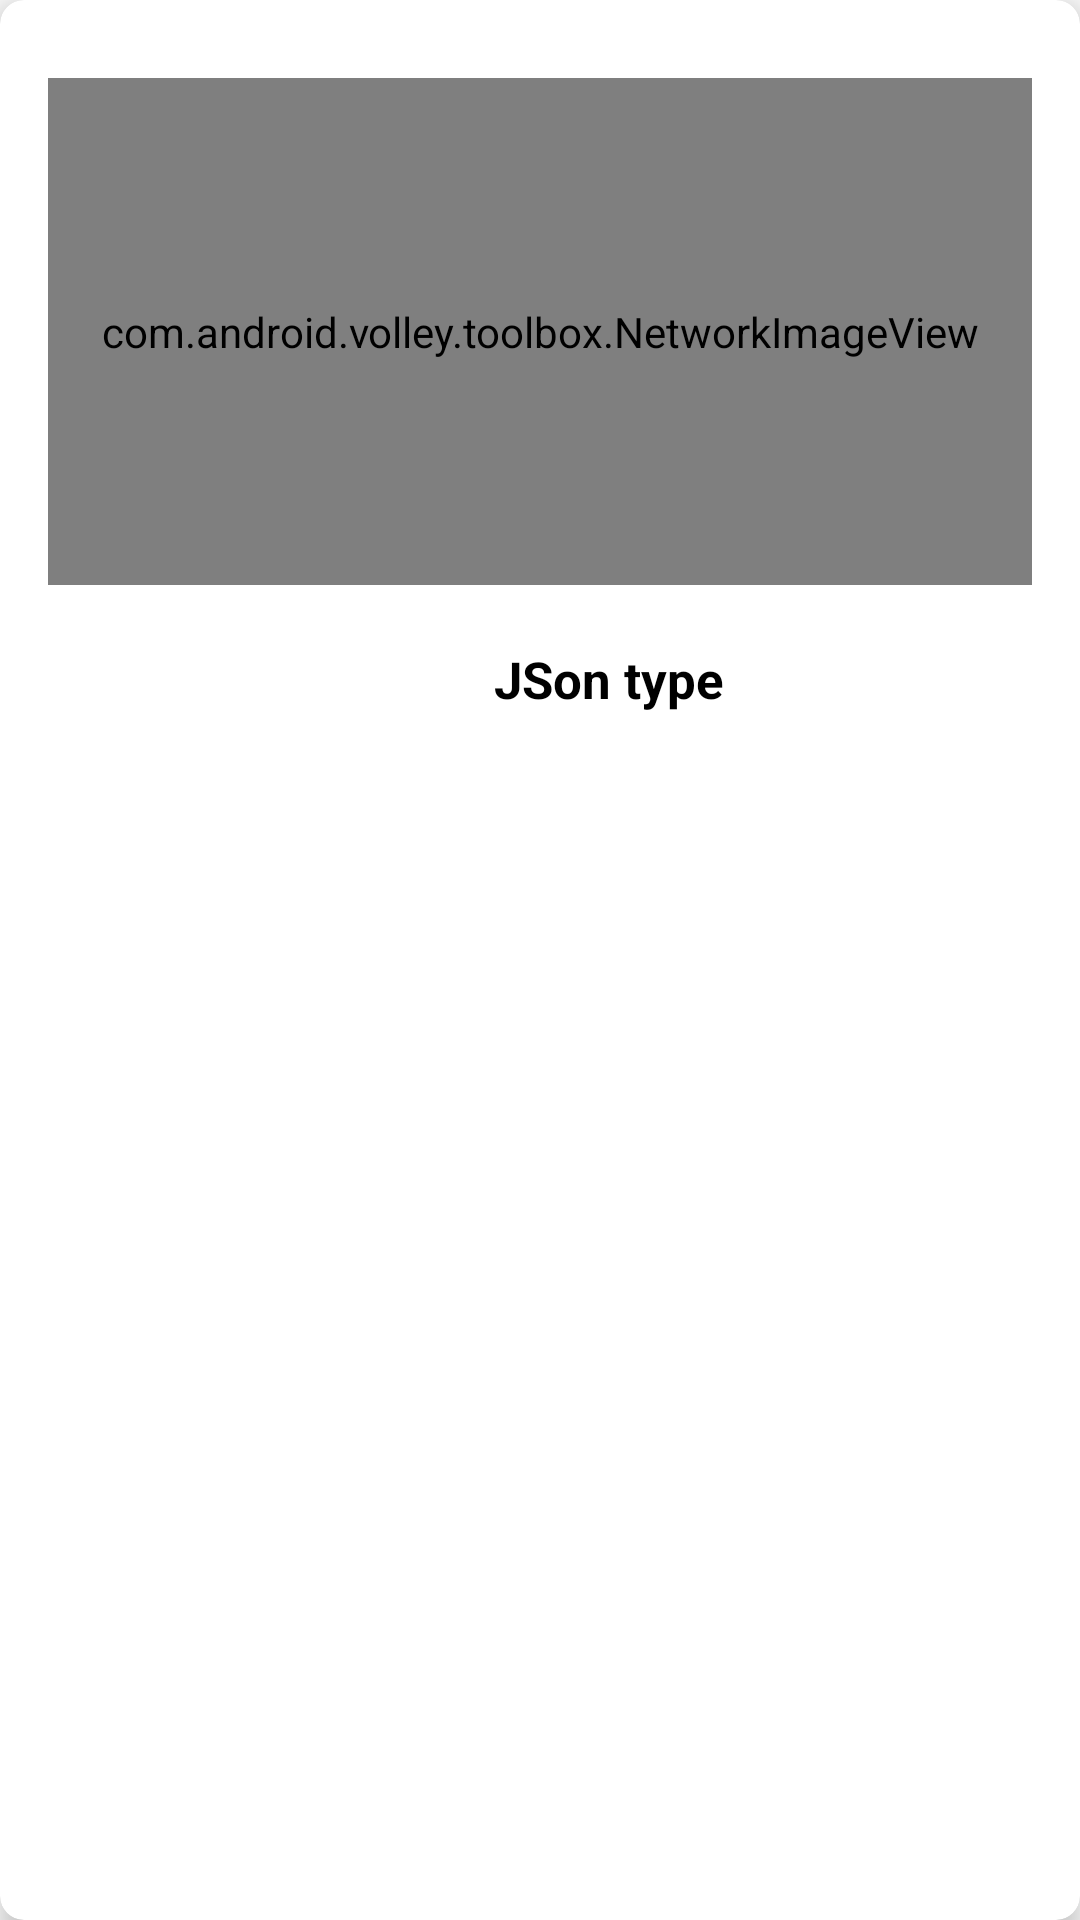

Layout XML and referenced resources for this Android screen:
<!-- AndroidManifest.xml: application theme Theme.FitnessFood -->
<!-- res/layout/cardview.xml -->
<?xml version="1.0" encoding="utf-8"?>
<androidx.cardview.widget.CardView
    xmlns:android="http://schemas.android.com/apk/res/android"
    xmlns:card_view="http://schemas.android.com/apk/res-auto"
    xmlns:tools="http://schemas.android.com/tools"
    android:id="@+id/cardview1"
    android:layout_width="match_parent"
    android:layout_height="wrap_content"
    card_view:cardElevation="5dp"
    card_view:contentPadding="16dp"
    card_view:cardCornerRadius="8dp"
    card_view:cardMaxElevation="5dp">

    <RelativeLayout
        android:layout_width="match_parent"
        android:layout_height="wrap_content"
        >

        <com.android.volley.toolbox.NetworkImageView
            android:id="@+id/VolleyImageView"
            android:layout_width="match_parent"
            android:layout_height="169dp"
            android:layout_marginTop="10dp"
            android:layout_marginBottom="10dp"
            android:src="@mipmap/ic_launcher"
            tools:ignore="MissingClass" />

        <TextView
            android:id="@+id/IID"
            android:layout_width="wrap_content"
            android:layout_height="wrap_content"
            android:text="Check"
            android:visibility="gone" />

        <TextView
            android:id="@+id/ImageNameTextView"
            android:layout_width="wrap_content"
            android:layout_height="wrap_content"
            android:visibility="gone"
            android:layout_marginLeft="16dp"
            android:text="JSon Image Name"
            android:textColor="@android:color/black"
            android:textSize="17sp"
            android:textStyle="bold" />

        

        <TextView
            android:id="@+id/Imagetype"
            android:layout_width="204dp"
            android:layout_height="wrap_content"
            android:layout_below="@+id/VolleyImageView"
            android:layout_alignParentStart="true"
            android:layout_marginStart="85dp"
            android:layout_marginTop="10dp"
            android:text="JSon type"
            android:gravity="center"
            android:textColor="@android:color/black"
            android:textSize="17sp"
            android:textStyle="bold" />

        <TextView
            android:id="@+id/Imagesize"
            android:layout_width="wrap_content"
            android:layout_height="wrap_content"
            android:layout_below="@+id/Imagetype"
            android:layout_marginLeft="16dp"
            android:visibility="gone"
            android:layout_toRightOf="@+id/VolleyImageView"
            android:text="JSon size"
            android:textColor="@android:color/black"
            android:textSize="17sp"
            android:textStyle="bold"  />

        <TextView
            android:id="@+id/Imagepack"
            android:layout_width="wrap_content"
            android:layout_height="wrap_content"
            android:layout_below="@+id/Imagesize"
            android:visibility="gone"
            android:layout_marginLeft="16dp"
            android:layout_toRightOf="@+id/VolleyImageView"
            android:text="JSon pack"
            android:textColor="@android:color/black"
            android:textSize="17sp"
            android:textStyle="bold"  />

        <TextView
            android:id="@+id/Imageprice"
            android:layout_width="wrap_content"
            android:layout_height="wrap_content"
            android:visibility="gone"
            android:layout_below="@+id/Imagepack"
            android:layout_marginLeft="16dp"
            android:layout_toRightOf="@+id/VolleyImageView"
            android:text="JSon prize"
            android:textColor="@android:color/black"
            android:textSize="17sp"
            android:textStyle="bold" />

        

    </RelativeLayout>

</androidx.cardview.widget.CardView>
<!-- resources referenced by this layout -->
<resources>
  <style name="Theme.FitnessFood" parent="Theme.AppCompat.Light.NoActionBar">
          
          <item name="colorPrimary">@color/purple_500</item>
          <item name="colorPrimaryVariant">@color/purple_700</item>
          <item name="colorOnPrimary">@color/white</item>
          
          <item name="colorSecondary">@color/teal_200</item>
          <item name="colorSecondaryVariant">@color/teal_700</item>
          <item name="colorOnSecondary">@color/black</item>
          
          <item name="android:statusBarColor">?attr/colorPrimaryVariant</item>
          
      </style>
  <color name="purple_500">#22a640</color>
  <color name="purple_700">#22a640</color>
  <color name="white">#FFFFFFFF</color>
  <color name="teal_200">#FF03DAC5</color>
  <color name="teal_700">#FF018786</color>
  <color name="black">#FF000000</color>
</resources>
